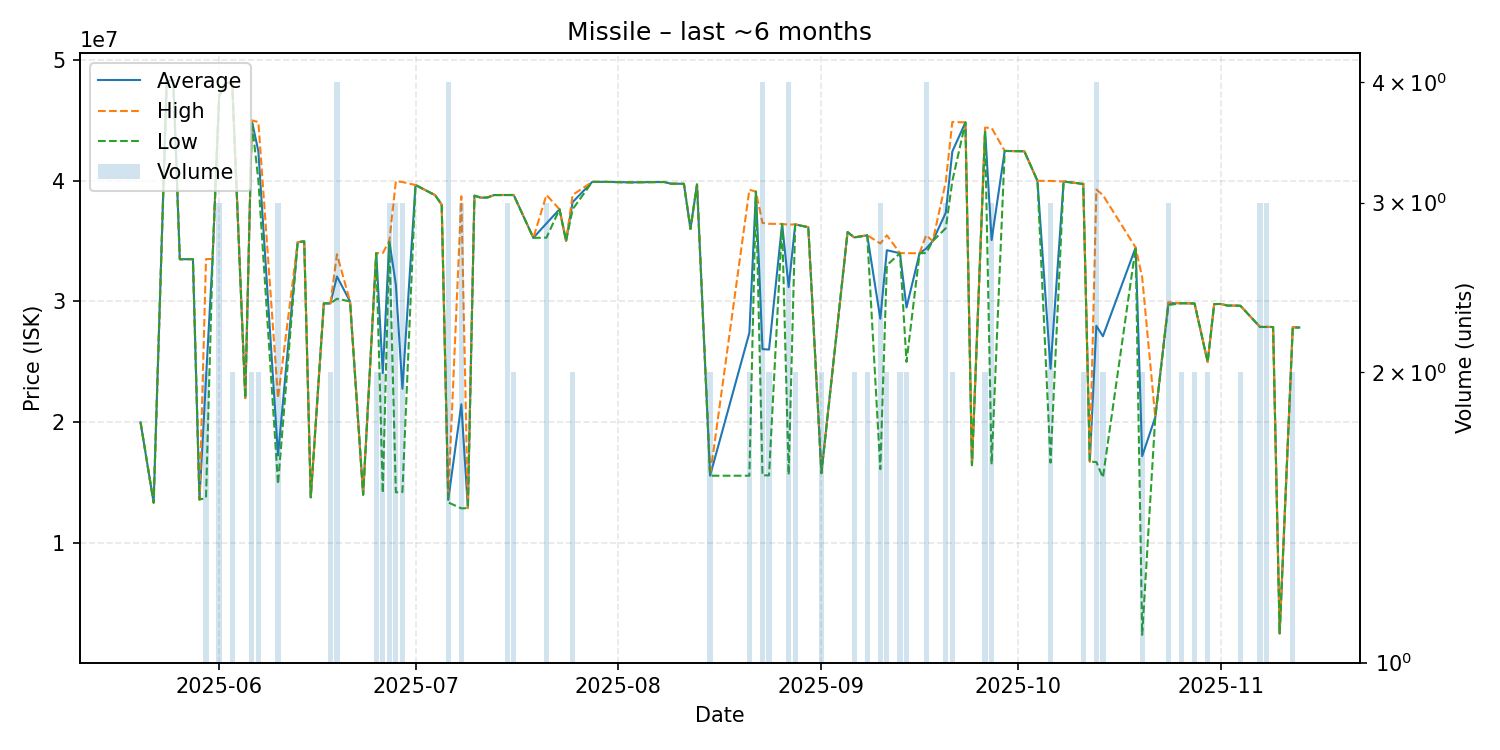

The file beside this chart, header and first rows:
date, average, highest, lowest, order_count, volume
2025-05-20, 20000000, 20000000, 20000000, 1, 1
2025-05-22, 13350000, 13350000, 13350000, 1, 1
2025-05-24, 48260000, 48260000, 48260000, 1, 1
2025-05-25, 48250000, 48250000, 48250000, 1, 1
2025-05-26, 33490000, 33490000, 33490000, 1, 1
2025-05-28, 33500000, 33500000, 33500000, 1, 1
2025-05-29, 13610000, 13610000, 13610000, 1, 1
2025-05-30, 23620000, 33500000, 13740000, 2, 2
2025-05-31, 33510000, 33510000, 33510000, 1, 1
2025-06-01, 46973333, 47000000, 46960000, 3, 3
2025-06-02, 48090000, 48090000, 48090000, 1, 1
2025-06-03, 48045000, 48090000, 48000000, 2, 2
2025-06-05, 22000000, 22000000, 22000000, 1, 1
2025-06-06, 44940000, 44980000, 44900000, 2, 2
2025-06-07, 42420000, 44840000, 40000000, 2, 2
2025-06-10, 17256667, 22000000, 14885000, 3, 3
2025-06-13, 34900000, 34900000, 34900000, 1, 1
2025-06-14, 34970000, 34970000, 34970000, 1, 1
2025-06-15, 13790000, 13790000, 13790000, 1, 1
2025-06-17, 29840000, 29840000, 29840000, 1, 1
2025-06-18, 29835000, 29840000, 29830000, 2, 2
2025-06-19, 32060000, 33900000, 30220000, 4, 4
2025-06-21, 30000000, 30000000, 30000000, 1, 1
2025-06-23, 14010000, 14010000, 14010000, 1, 1
2025-06-25, 33995000, 34000000, 33990000, 2, 2
2025-06-26, 24075000, 34000000, 14150000, 2, 2
2025-06-27, 34996667, 35000000, 34990000, 2, 3
2025-06-28, 31370000, 39950000, 14210000, 3, 3
2025-06-29, 22776667, 39880000, 14225000, 3, 3
2025-07-01, 39630000, 39630000, 39630000, 1, 1
2025-07-04, 38790000, 38790000, 38790000, 1, 1
2025-07-05, 38000000, 38000000, 38000000, 1, 1
2025-07-06, 13580000, 13790000, 13370000, 4, 4
2025-07-08, 21486667, 38700000, 12880000, 3, 3
2025-07-09, 12900000, 12900000, 12900000, 1, 1
2025-07-10, 38750000, 38750000, 38750000, 1, 1
2025-07-11, 38580000, 38580000, 38580000, 1, 1
2025-07-12, 38600000, 38600000, 38600000, 1, 1
2025-07-13, 38800000, 38800000, 38800000, 1, 1
2025-07-15, 38803333, 38810000, 38800000, 3, 3
2025-07-16, 38805000, 38810000, 38800000, 2, 2
2025-07-19, 35260000, 35260000, 35260000, 1, 1
2025-07-21, 36453333, 38810000, 35275000, 3, 3
2025-07-23, 37620000, 37620000, 37620000, 1, 1
2025-07-24, 35000000, 35000000, 35000000, 1, 1
2025-07-25, 38215000, 38810000, 37620000, 2, 2
2025-07-28, 39890000, 39890000, 39890000, 1, 1
2025-07-30, 39890000, 39890000, 39890000, 1, 1
2025-08-01, 39870000, 39870000, 39870000, 1, 1
2025-08-03, 39850000, 39850000, 39850000, 1, 1
2025-08-04, 39860000, 39860000, 39860000, 1, 1
2025-08-08, 39880000, 39880000, 39880000, 1, 1
2025-08-09, 39740000, 39740000, 39740000, 1, 1
2025-08-11, 39730000, 39730000, 39730000, 1, 1
2025-08-12, 36000000, 36000000, 36000000, 1, 1
2025-08-13, 39670000, 39670000, 39670000, 1, 1
2025-08-15, 15590000, 15600000, 15580000, 2, 2
2025-08-21, 27410000, 39240000, 15580000, 2, 2
2025-08-22, 39080000, 39080000, 39080000, 1, 1
2025-08-23, 26055000, 36500000, 15610000, 4, 4
... 50 more rows
